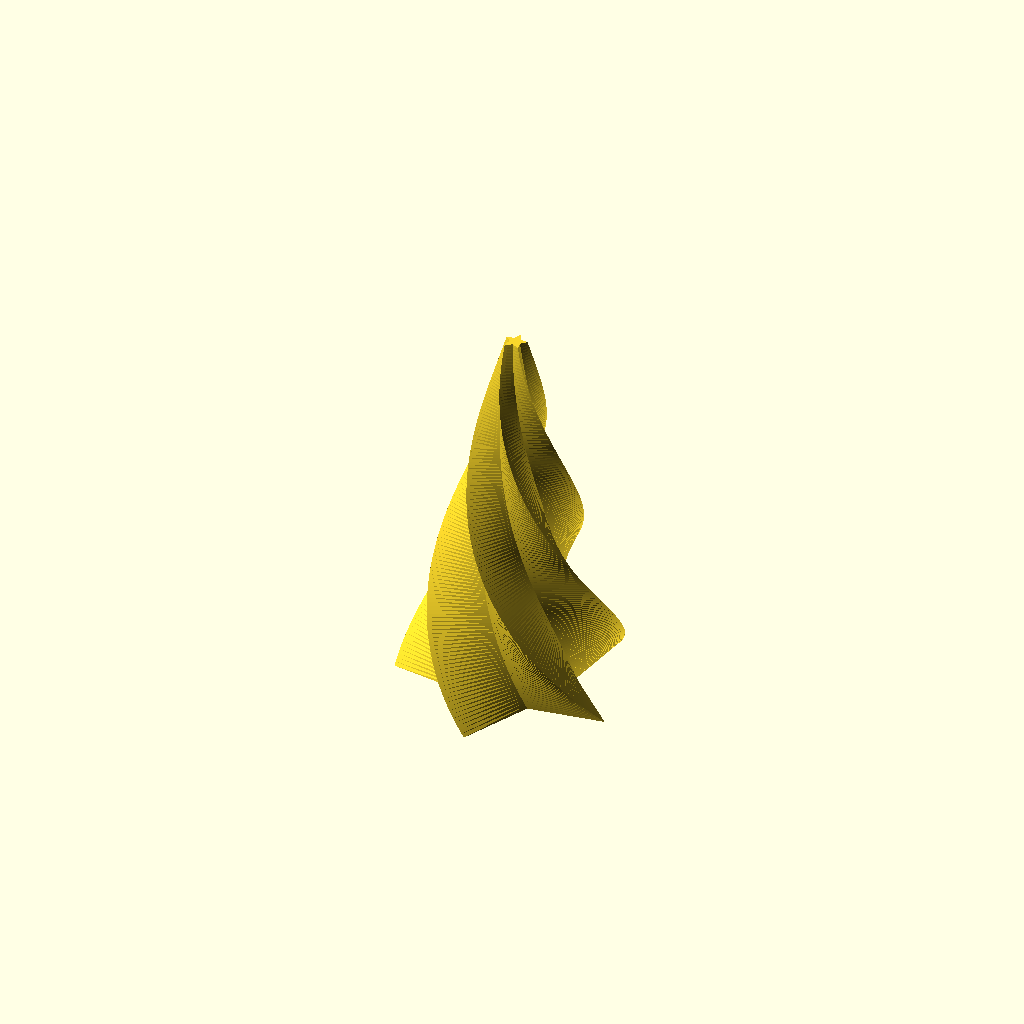
Cell 1 — every parameter at its default value.
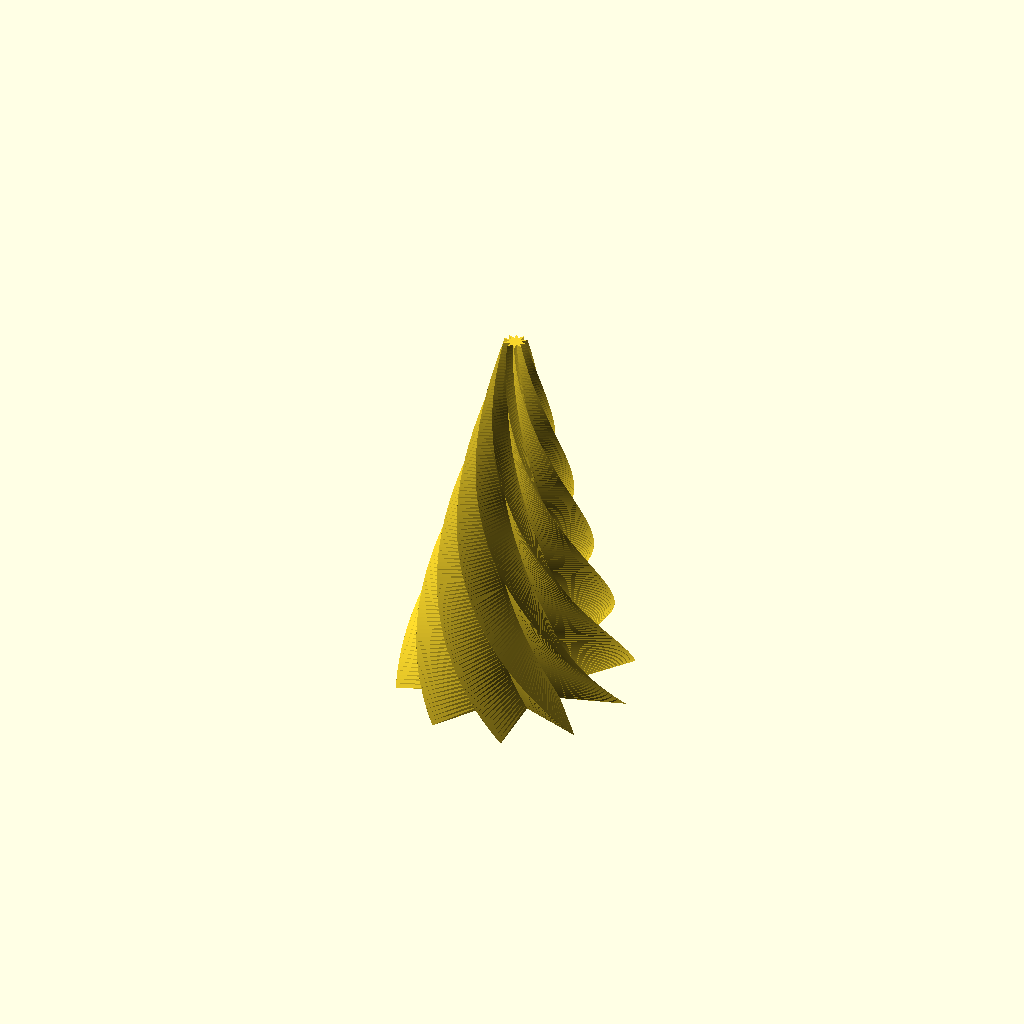
Cell 2 — XPointStar set to 10, the other parameters unchanged.
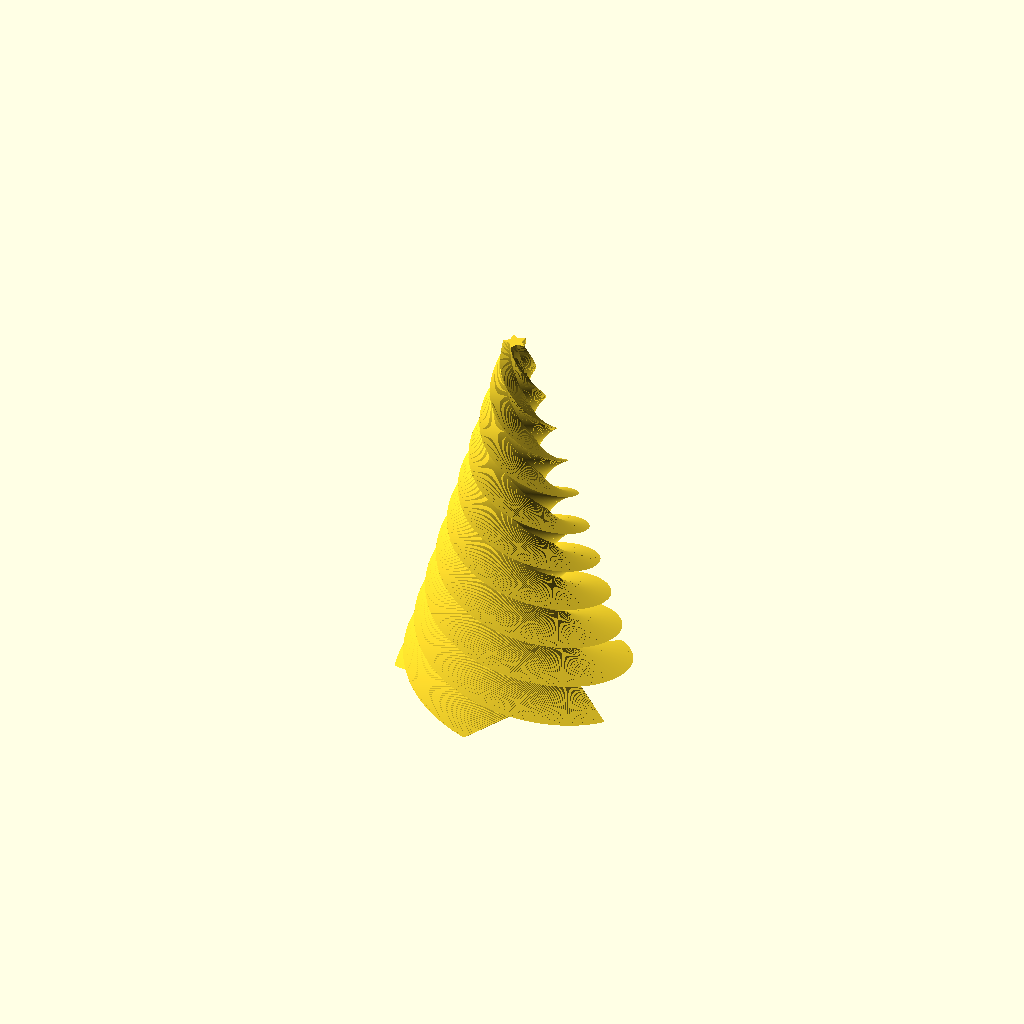
Cell 3 — Twist set to 2, the other parameters unchanged.
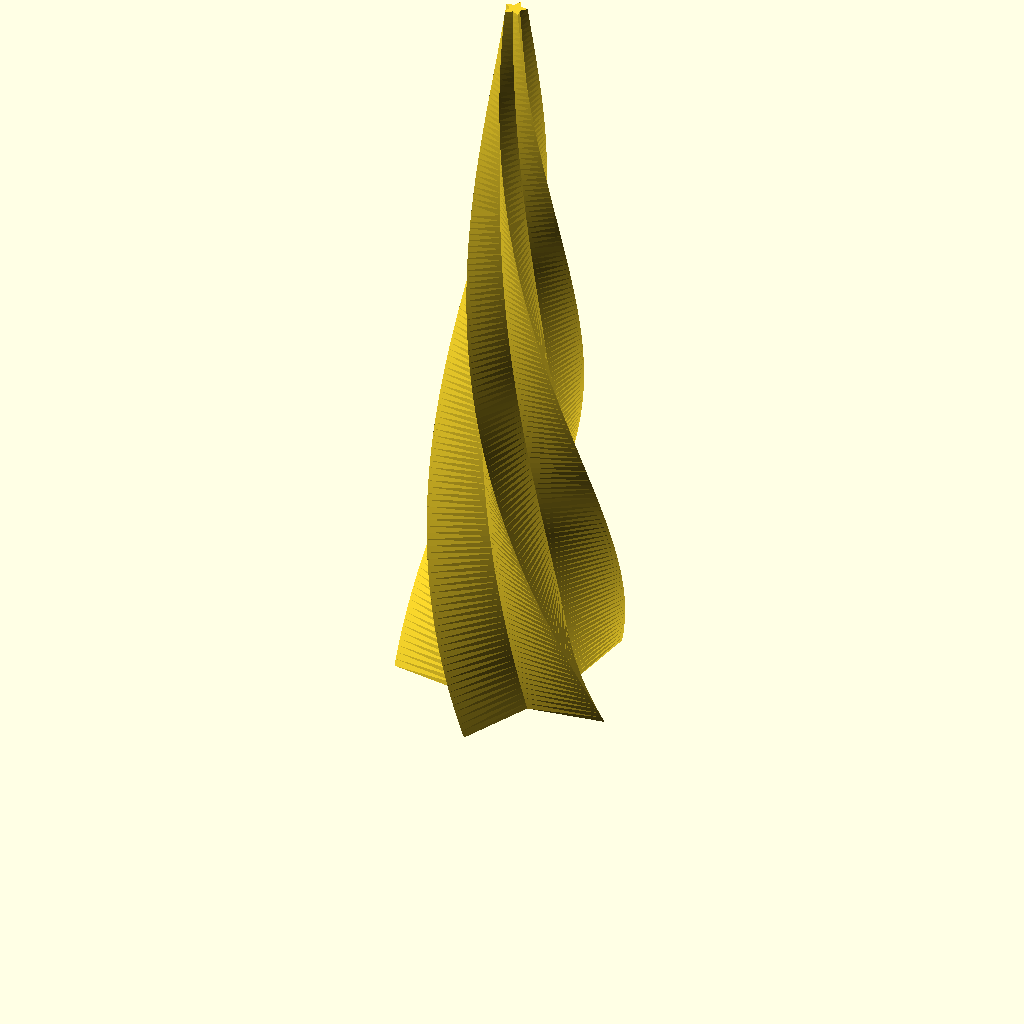
Cell 4: Height = 200 (everything else at default).
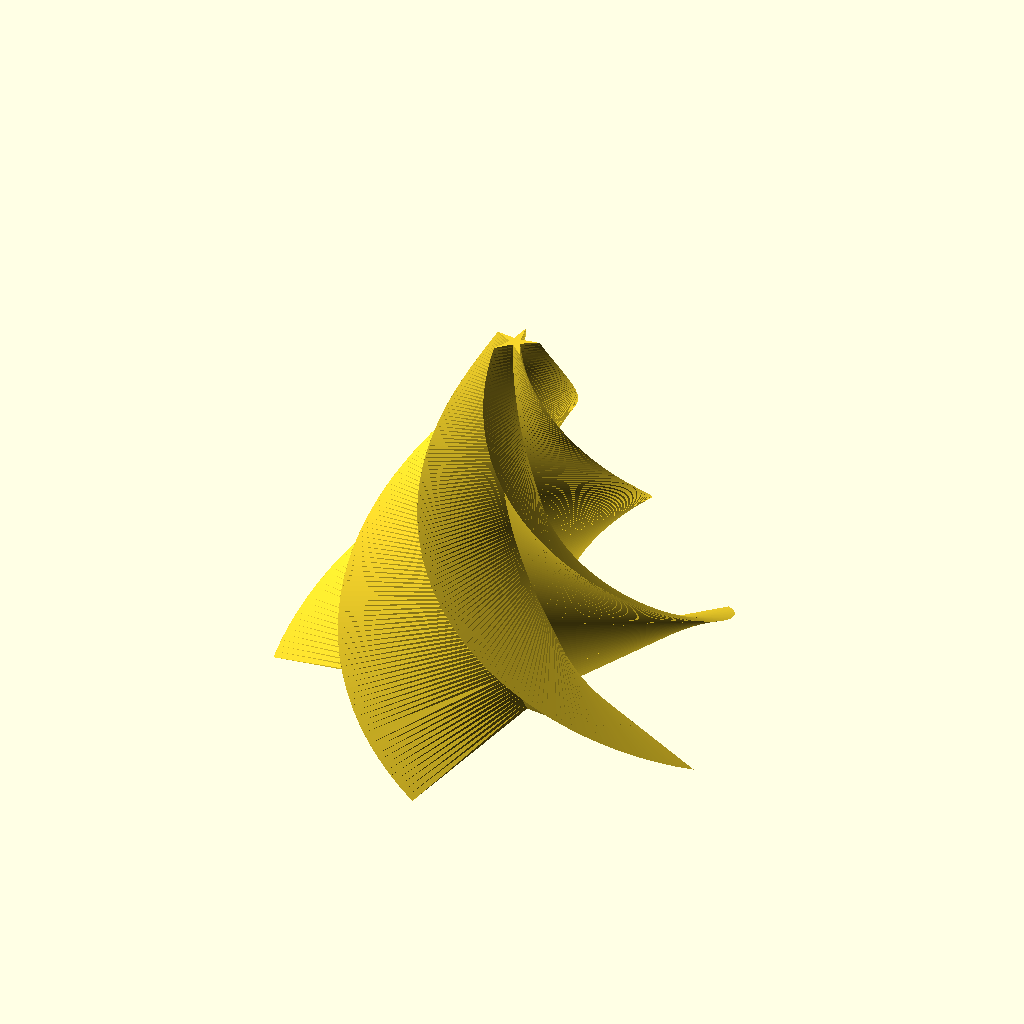
Cell 5: BaseSizeMax = 60 (everything else at default).
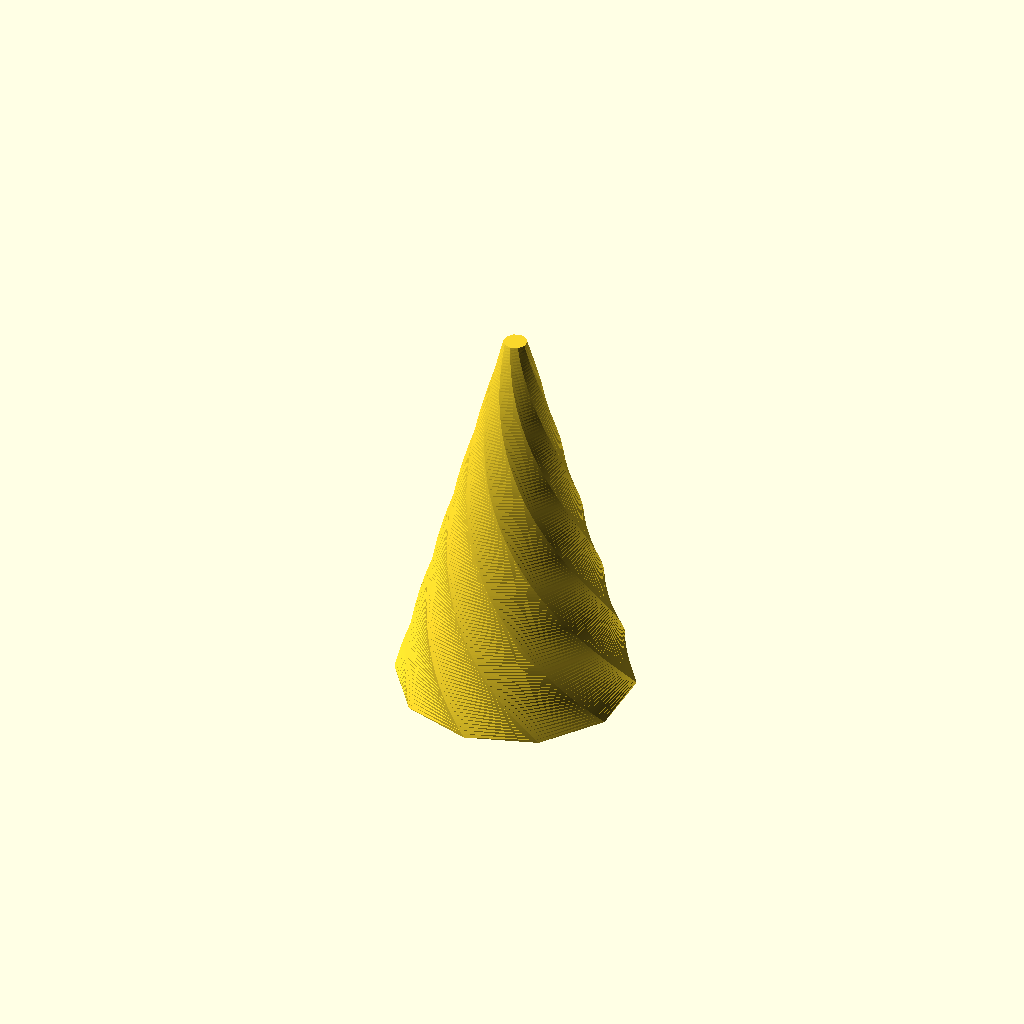
Cell 6: the same model with BaseSizeMin = 30.
All cells are drawn from one camera (rotation 55°, 0°, 25°, orthographic, colour scheme Cornfield), so only the parameter changes between them.
The OpenSCAD source (scadFiles/1890057/2954189.scad):
XPointStar = 5; // [3:10]

Height = 100;

Twist = 0.5; // [0:0.1:2]

BaseSizeMax = 30;

BaseSizeMin = 15;



/* [Hidden] */

$fn = 256;

ScaleFactor = 0.1;



arc = 360 / (XPointStar*2);

points = [ 

  for(a=[0:XPointStar*2])

      (a%2==0 ? BaseSizeMin:BaseSizeMax) *

        [sin(arc*a),

         cos(arc*a)]

];



linear_extrude(height=Height,

               twist=Twist*360,

               scale=ScaleFactor)

    polygon(points);
Customizer parameters (derived from the source; name, type, default, range or options):
XPointStar: number, default 5, range 3 to 10
Height: number, default 100
Twist: number, default 0.5, range 0 to 2, step 0.1
BaseSizeMax: number, default 30
BaseSizeMin: number, default 15
